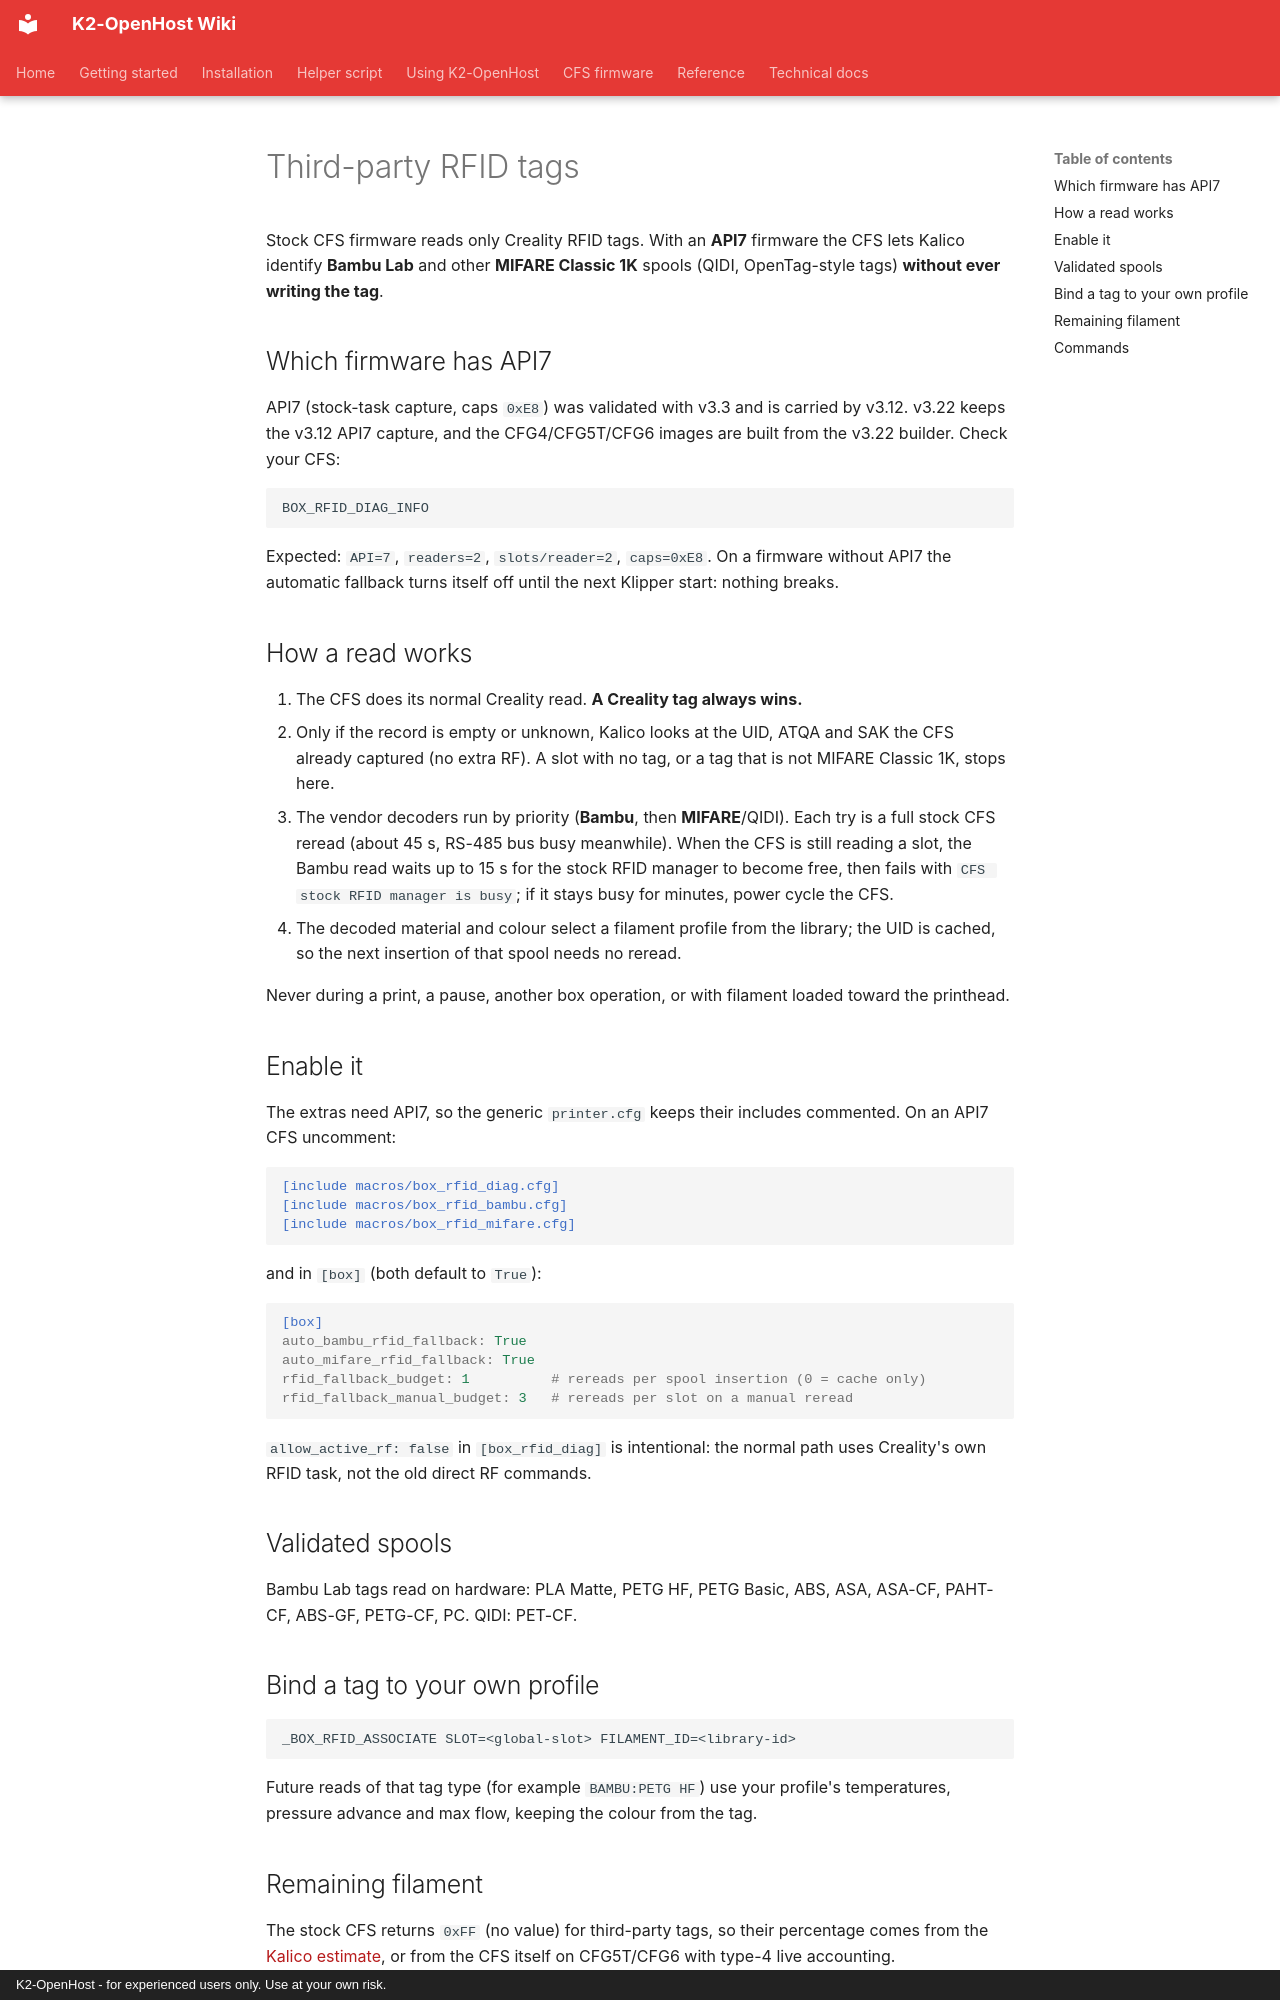

repository: MzTechnology97/K2-OpenHost · page: en/cfs-firmware/third-party-rfid/index.html · generator: mkdocs · copyright: K2-OpenHost - for experienced users only. Use at your own risk.

# Third-party RFID tags

Stock CFS firmware reads only Creality RFID tags. With an **API7** firmware the CFS lets Kalico identify **Bambu Lab** and other **MIFARE Classic 1K** spools (QIDI, OpenTag-style tags) **without ever writing the tag**.

## Which firmware has API7

API7 (stock-task capture, caps `0xE8`) was validated with v3.3 and is carried by v3.12. v3.22 keeps the v3.12 API7 capture, and the CFG4/CFG5T/CFG6 images are built from the v3.22 builder. Check your CFS:

```text
BOX_RFID_DIAG_INFO
```

Expected: `API=7`, `readers=2`, `slots/reader=2`, `caps=0xE8`. On a firmware without API7 the automatic fallback turns itself off until the next Klipper start: nothing breaks.

## How a read works

1. The CFS does its normal Creality read. **A Creality tag always wins.**
2. Only if the record is empty or unknown, Kalico looks at the UID, ATQA and SAK the CFS already captured (no extra RF). A slot with no tag, or a tag that is not MIFARE Classic 1K, stops here.
3. The vendor decoders run by priority (**Bambu**, then **MIFARE**/QIDI). Each try is a full stock CFS reread (about 45 s, RS-485 bus busy meanwhile). When the CFS is still reading a slot, the Bambu read waits up to 15 s for the stock RFID manager to become free, then fails with `CFS stock RFID manager is busy`; if it stays busy for minutes, power cycle the CFS.
4. The decoded material and colour select a filament profile from the library; the UID is cached, so the next insertion of that spool needs no reread.

Never during a print, a pause, another box operation, or with filament loaded toward the printhead.

## Enable it

The extras need API7, so the generic `printer.cfg` keeps their includes commented. On an API7 CFS uncomment:

```ini
[include macros/box_rfid_diag.cfg]
[include macros/box_rfid_bambu.cfg]
[include macros/box_rfid_mifare.cfg]
```

and in `[box]` (both default to `True`):

```ini
[box]
auto_bambu_rfid_fallback: True
auto_mifare_rfid_fallback: True
rfid_fallback_budget: 1          # rereads per spool insertion (0 = cache only)
rfid_fallback_manual_budget: 3   # rereads per slot on a manual reread
```

`allow_active_rf: false` in `[box_rfid_diag]` is intentional: the normal path uses Creality's own RFID task, not the old direct RF commands.

## Validated spools

Bambu Lab tags read on hardware: PLA Matte, PETG HF, PETG Basic, ABS, ASA, ASA-CF, PAHT-CF, ABS-GF, PETG-CF, PC. QIDI: PET-CF.

## Bind a tag to your own profile

```text
_BOX_RFID_ASSOCIATE SLOT=<global-slot> FILAMENT_ID=<library-id>
```

Future reads of that tag type (for example `BAMBU:PETG HF`) use your profile's temperatures, pressure advance and max flow, keeping the colour from the tag.
